Run: headless pygame with SDL's dummy video driver; simulated clock (each Clock.tick advances the game by its frame time, no real sleeping); random seed 0; keys injected as events and as key.get_pressed() state; no mouse input.
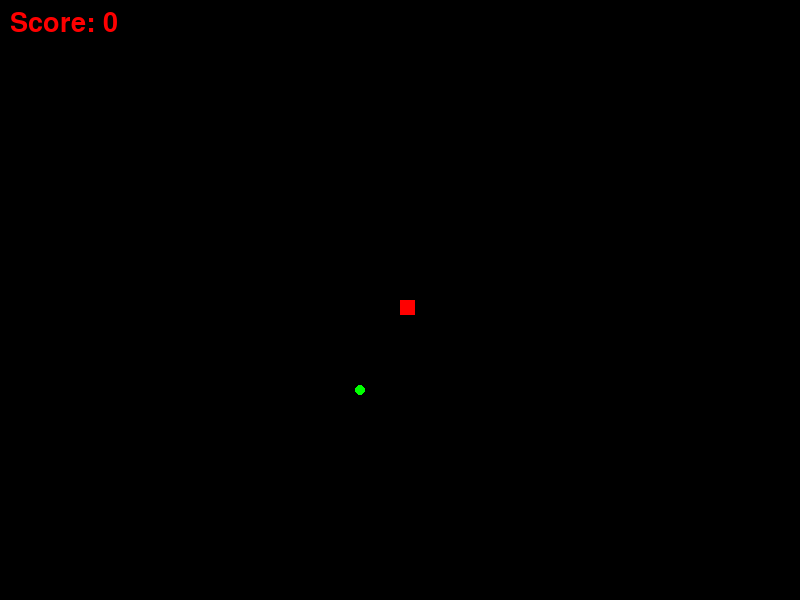
Frame 1 of 2 · flips 1–60 · no input
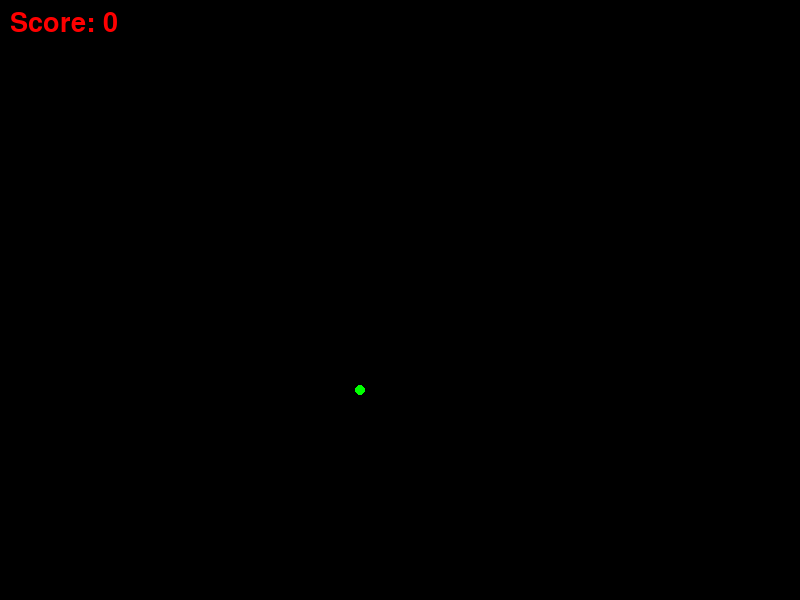
Frame 2 of 2 · flips 61–180 · tapped SPACE, RETURN · held RIGHT (→), D (game ended)

The pygame program that drew these frames:

import pygame
import random
import math
import time

pygame.init()

# snake size and movement
snake_size = 15

# food properties
food_radius = 5

# setting up the game window
window_width = 800
window_height = 600
window = pygame.display.set_mode((window_width, window_height))
pygame.display.set_caption("Snake Game")
red_color = (255, 0, 0)
black_color = (0, 0, 0)
green_color = (0, 255, 0)

game_over = False
score = 0

# snake starting positions
x1 = window_width // 2
y1 = window_height // 2

x1_change = 0
y1_change = 0

snake_body = []
# initial length of the snake
length_of_snake = 1

# randomly generate initial food positions
food_x = random.randint(0, (window_width // snake_size) - 1) * snake_size
food_y = random.randint(0, (window_height // snake_size) - 1) * snake_size

clock = pygame.time.Clock()

while not game_over:
    for event in pygame.event.get():
        if event.type == pygame.QUIT:
            game_over = True

        # check for arrow keys pressed
        if event.type == pygame.KEYDOWN:
            if event.key == pygame.K_LEFT:
                x1_change = -15
                y1_change = 0
            elif event.key == pygame.K_RIGHT:
                x1_change = 15
                y1_change = 0
            elif event.key == pygame.K_UP:
                x1_change = 0
                y1_change = -15
            elif event.key == pygame.K_DOWN:
                x1_change = 0
                y1_change = 15

    x1 = x1 + x1_change
    y1 = y1 + y1_change

    # boundary condition
    if x1 >= window_width or x1 < 0 or y1 >= window_height or y1 < 0:
        game_over = True

    # clear the screen before drawing the snake
    window.fill(black_color)

    font_style = pygame.font.SysFont(None, 40)
    score_text = font_style.render("Score: " + str(score), True, red_color)
    window.blit(score_text, (10, 10))

    snake_head = [x1, y1]
    snake_body.append(snake_head)

    if len(snake_body) > length_of_snake:
        del snake_body[0]

    # snake collision with itself
    for segment in snake_body[:-1]:
        if segment == snake_head:
            game_finished = font_style.render("Game Over", True, red_color)
            window.blit(game_finished, (window_width // 2 - 100, window_height // 2))
            pygame.display.update()  # Ensure the message is displayed
            pygame.time.wait(3000)
            game_over = True

    # check if snake is in contact with food
    distance = math.sqrt((x1 - food_x) ** 2 + (y1 - food_y) ** 2)
    if distance < food_radius + (snake_size // 2):
        # generate new food position
        food_x = random.randint(0, (window_width // snake_size) - 1) * snake_size
        food_y = random.randint(0, (window_height // snake_size) - 1) * snake_size
        length_of_snake += 1
        score += 1

    # draw the snake
    for segment in snake_body:
        pygame.draw.rect(surface=window, color=red_color, rect=[segment[0], segment[1], snake_size, snake_size])

    # draw the food
    pygame.draw.circle(surface=window, color=green_color, center=(food_x, food_y), radius=food_radius)

    pygame.display.update()
    clock.tick(25)

pygame.quit()
